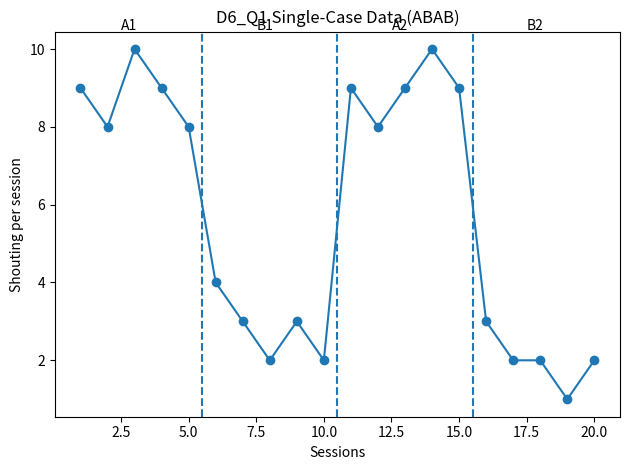
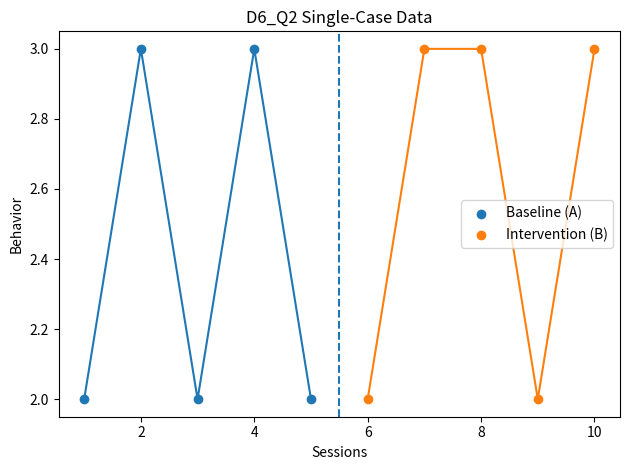
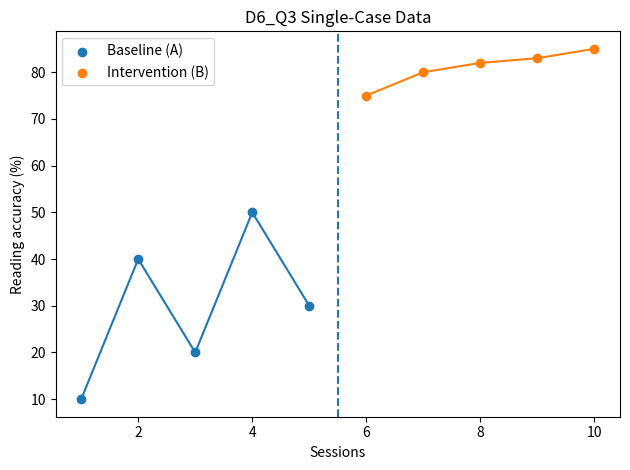
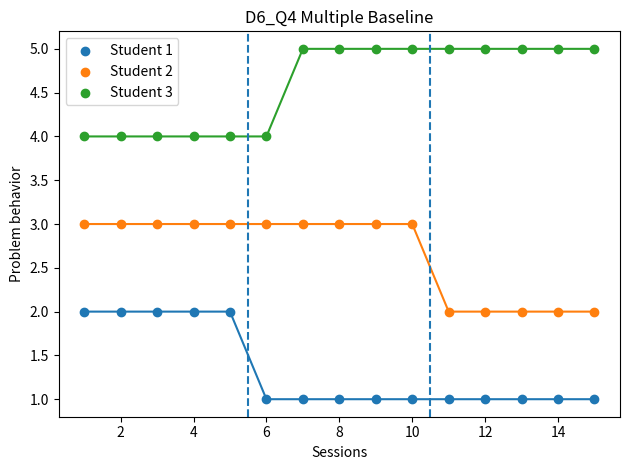
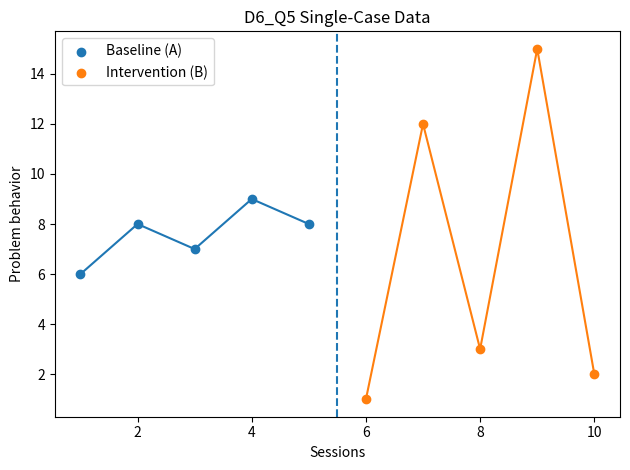
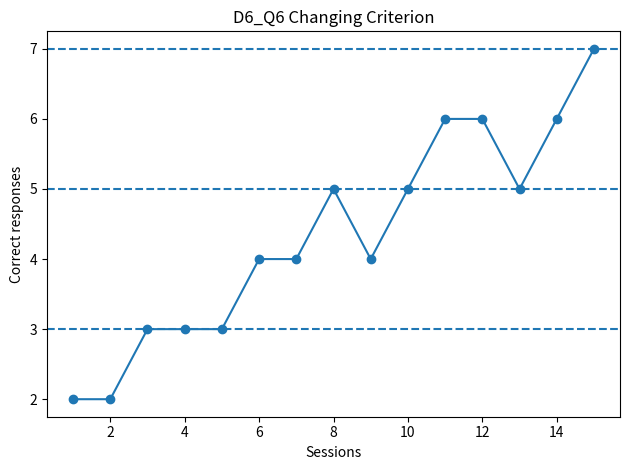
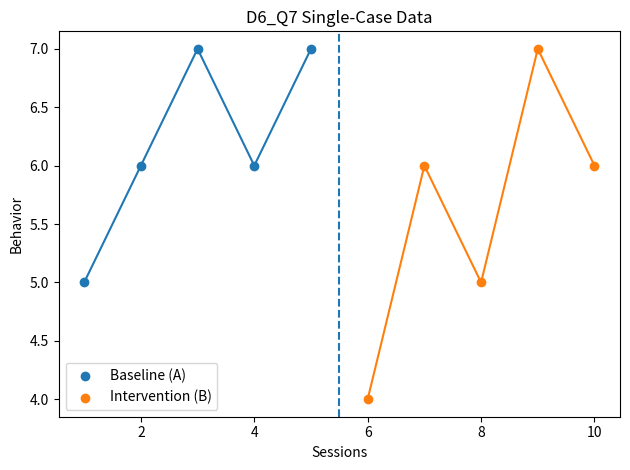
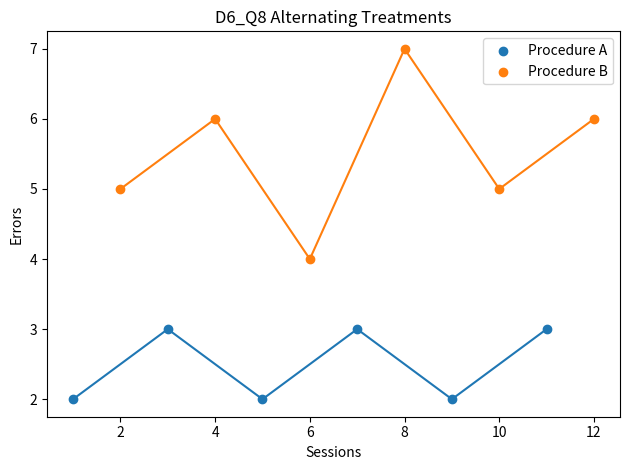
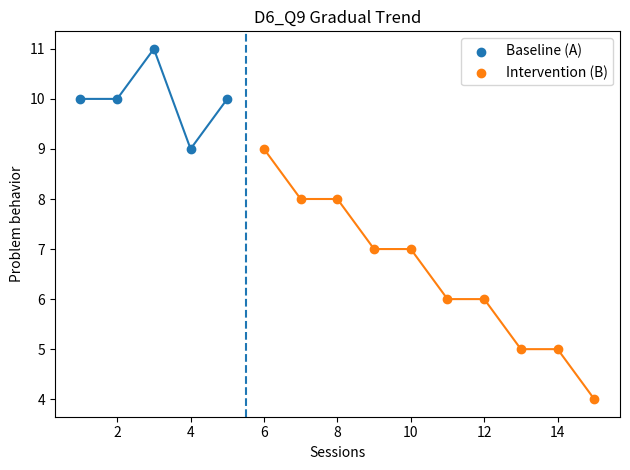
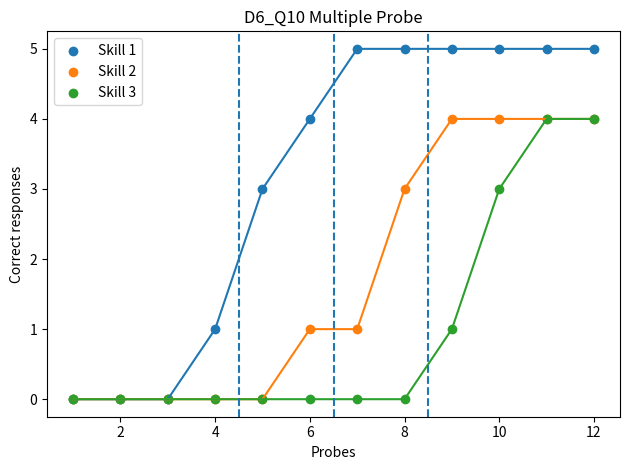

Python code for these plots, in order:
import matplotlib.pyplot as plt

# Turn off interactive mode (optional)
plt.ioff()

# Helper to save and close
def save_fig(name):
    plt.tight_layout()
    plt.savefig(name, dpi=150)
    plt.close()

# ---------- D6-Q1: ABAB reversal ----------
sessions = list(range(1, 21))
A1 = [9, 8, 10, 9, 8]
B1 = [4, 3, 2, 3, 2]
A2 = [9, 8, 9, 10, 9]
B2 = [3, 2, 2, 1, 2]
data_q1 = A1 + B1 + A2 + B2

plt.figure()
plt.title("D6_Q1 Single-Case Data (ABAB)")
plt.xlabel("Sessions")
plt.ylabel("Shouting per session")
plt.scatter(sessions, data_q1)
plt.plot(sessions, data_q1)
# Phase change markers
for x in [5.5, 10.5, 15.5]:
    plt.axvline(x, linestyle="--")
plt.text(2.5, max(data_q1) + 0.5, "A1")
plt.text(7.5, max(data_q1) + 0.5, "B1")
plt.text(12.5, max(data_q1) + 0.5, "A2")
plt.text(17.5, max(data_q1) + 0.5, "B2")
save_fig("D6_Q1_labeled.png")

# ---------- D6-Q2: Baseline vs Intervention (no change) ----------
A = [2, 3, 2, 3, 2]
B = [2, 3, 3, 2, 3]
sessions = list(range(1, 11))

plt.figure()
plt.title("D6_Q2 Single-Case Data")
plt.xlabel("Sessions")
plt.ylabel("Behavior")
plt.scatter(sessions[:5], A, label="Baseline (A)")
plt.plot(sessions[:5], A)
plt.scatter(sessions[5:], B, label="Intervention (B)")
plt.plot(sessions[5:], B)
plt.axvline(5.5, linestyle="--")
plt.legend()
save_fig("D6_Q2_labeled.png")

# ---------- D6-Q3: Unstable A, stable B ----------
A = [10, 40, 20, 50, 30]
B = [75, 80, 82, 83, 85]
sessions = list(range(1, 11))

plt.figure()
plt.title("D6_Q3 Single-Case Data")
plt.xlabel("Sessions")
plt.ylabel("Reading accuracy (%)")
plt.scatter(sessions[:5], A, label="Baseline (A)")
plt.plot(sessions[:5], A)
plt.scatter(sessions[5:], B, label="Intervention (B)")
plt.plot(sessions[5:], B)
plt.axvline(5.5, linestyle="--")
plt.legend()
save_fig("D6_Q3_labeled.png")

# ---------- D6-Q4: Multiple baseline across 3 students ----------
sessions = list(range(1, 16))
s1 = [2,2,2,2,2, 1,1,1,1,1, 1,1,1,1,1]
s2 = [3,3,3,3,3, 3,3,3,3,3, 2,2,2,2,2]
s3 = [4,4,4,4,4, 4,5,5,5,5, 5,5,5,5,5]  # weaker effect

plt.figure()
plt.title("D6_Q4 Multiple Baseline")
plt.xlabel("Sessions")
plt.ylabel("Problem behavior")
plt.scatter(sessions, s1, label="Student 1")
plt.plot(sessions, s1)
plt.scatter(sessions, s2, label="Student 2")
plt.plot(sessions, s2)
plt.scatter(sessions, s3, label="Student 3")
plt.plot(sessions, s3)
plt.axvline(5.5, linestyle="--")   # S1 intervention
plt.axvline(10.5, linestyle="--")  # S2 intervention
plt.legend()
save_fig("D6_Q4_labeled.png")

# ---------- D6-Q5: Very high variability in B ----------
A = [6, 8, 7, 9, 8]
B = [1, 12, 3, 15, 2]
sessions = list(range(1, 11))

plt.figure()
plt.title("D6_Q5 Single-Case Data")
plt.xlabel("Sessions")
plt.ylabel("Problem behavior")
plt.scatter(sessions[:5], A, label="Baseline (A)")
plt.plot(sessions[:5], A)
plt.scatter(sessions[5:], B, label="Intervention (B)")
plt.plot(sessions[5:], B)
plt.axvline(5.5, linestyle="--")
plt.legend()
save_fig("D6_Q5_labeled.png")

# ---------- D6-Q6: Changing criterion with one inconsistent dip ----------
sessions = list(range(1, 16))
data = [2,2,3,3,3, 4,4,5,4,5, 6,6,5,6,7]

plt.figure()
plt.title("D6_Q6 Changing Criterion")
plt.xlabel("Sessions")
plt.ylabel("Correct responses")
plt.scatter(sessions, data)
plt.plot(sessions, data)
# Criterion lines (example levels)
plt.axhline(3, linestyle="--")
plt.axhline(5, linestyle="--")
plt.axhline(7, linestyle="--")
save_fig("D6_Q6_labeled.png")

# ---------- D6-Q7: Overlapping A and B ----------
A = [5, 6, 7, 6, 7]
B = [4, 6, 5, 7, 6]
sessions = list(range(1, 11))

plt.figure()
plt.title("D6_Q7 Single-Case Data")
plt.xlabel("Sessions")
plt.ylabel("Behavior")
plt.scatter(sessions[:5], A, label="Baseline (A)")
plt.plot(sessions[:5], A)
plt.scatter(sessions[5:], B, label="Intervention (B)")
plt.plot(sessions[5:], B)
plt.axvline(5.5, linestyle="--")
plt.legend()
save_fig("D6_Q7_labeled.png")

# ---------- D6-Q8: Alternating-treatments design ----------
sessions = list(range(1, 13))
A_vals = [2, None, 3, None, 2, None, 3, None, 2, None, 3, None]
B_vals = [None,5,None,6,None,4,None,7,None,5,None,6]

sess_A = [s for s, v in zip(sessions, A_vals) if v is not None]
vals_A = [v for v in A_vals if v is not None]
sess_B = [s for s, v in zip(sessions, B_vals) if v is not None]
vals_B = [v for v in B_vals if v is not None]

plt.figure()
plt.title("D6_Q8 Alternating Treatments")
plt.xlabel("Sessions")
plt.ylabel("Errors")
plt.scatter(sess_A, vals_A, label="Procedure A")
plt.plot(sess_A, vals_A)
plt.scatter(sess_B, vals_B, label="Procedure B")
plt.plot(sess_B, vals_B)
plt.legend()
save_fig("D6_Q8_labeled.png")

# ---------- D6-Q9: Gradual downward trend ----------
sessions = list(range(1, 16))
A = [10, 10, 11, 9, 10]
B = [9, 8, 8, 7, 7, 6, 6, 5, 5, 4]

plt.figure()
plt.title("D6_Q9 Gradual Trend")
plt.xlabel("Sessions")
plt.ylabel("Problem behavior")
plt.scatter(sessions[:5], A, label="Baseline (A)")
plt.plot(sessions[:5], A)
plt.scatter(sessions[5:], B, label="Intervention (B)")
plt.plot(sessions[5:], B)
plt.axvline(5.5, linestyle="--")
plt.legend()
save_fig("D6_Q9_labeled.png")

# ---------- D6-Q10: Multiple probe across skills ----------
sessions = list(range(1, 13))
skill1 = [0,0,0,1,3,4,5,5,5,5,5,5]
skill2 = [0,0,0,0,0,1,1,3,4,4,4,4]
skill3 = [0,0,0,0,0,0,0,0,1,3,4,4]

plt.figure()
plt.title("D6_Q10 Multiple Probe")
plt.xlabel("Probes")
plt.ylabel("Correct responses")
plt.scatter(sessions, skill1, label="Skill 1")
plt.plot(sessions, skill1)
plt.scatter(sessions, skill2, label="Skill 2")
plt.plot(sessions, skill2)
plt.scatter(sessions, skill3, label="Skill 3")
plt.plot(sessions, skill3)
plt.axvline(4.5, linestyle="--")
plt.axvline(6.5, linestyle="--")
plt.axvline(8.5, linestyle="--")
plt.legend()
save_fig("D6_Q10_labeled.png")

print("All D6 graphs saved as PNGs in this folder.")
